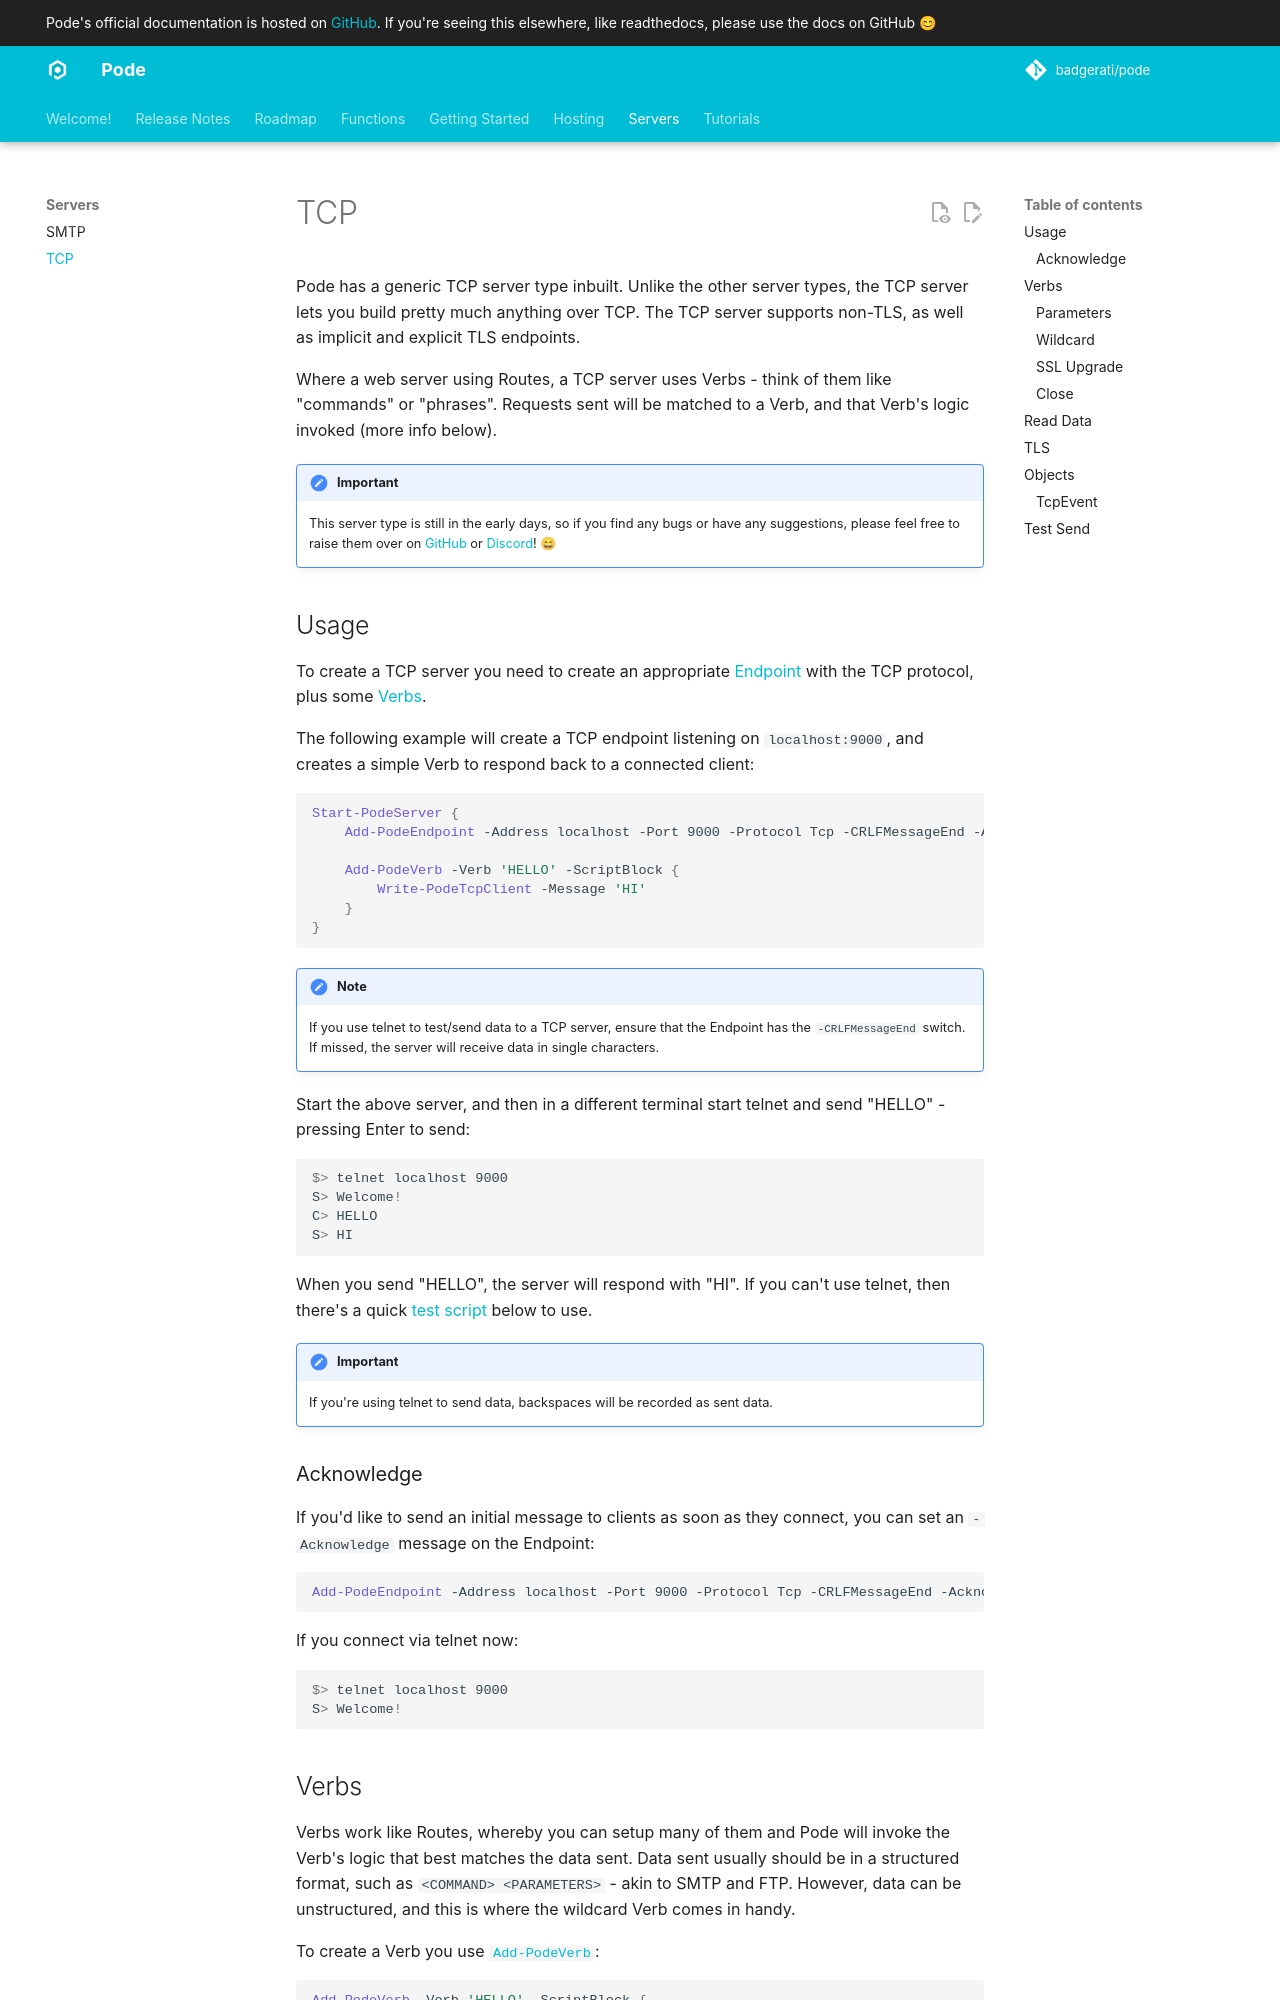

repository: Badgerati/Pode · page: 2.14.2/Servers/TCP/index.html · generator: mkdocs

# TCP

Pode has a generic TCP server type inbuilt. Unlike the other server types, the TCP server lets you build pretty much anything over TCP. The TCP server supports non-TLS, as well as implicit and explicit TLS endpoints.

Where a web server using Routes, a TCP server uses Verbs - think of them like "commands" or "phrases". Requests sent will be matched to a Verb, and that Verb's logic invoked (more info below).

!!! important
    This server type is still in the early days, so if you find any bugs or have any suggestions, please feel free to raise them over on [GitHub](https://github.com/badgerati/pode) or [Discord](https://discord.gg/fRqeGcbF6h)! 😄

## Usage

To create a TCP server you need to create an appropriate [Endpoint](../../Tutorials/Endpoints/Basics) with the TCP protocol, plus some [Verbs](#verbs).

The following example will create a TCP endpoint listening on `localhost:9000`, and creates a simple Verb to respond back to a connected client:

```powershell
Start-PodeServer {
    Add-PodeEndpoint -Address localhost -Port 9000 -Protocol Tcp -CRLFMessageEnd -Acknowledge 'Welcome!'

    Add-PodeVerb -Verb 'HELLO' -ScriptBlock {
        Write-PodeTcpClient -Message 'HI'
    }
}
```

!!! note
    If you use telnet to test/send data to a TCP server, ensure that the Endpoint has the `-CRLFMessageEnd` switch. If missed, the server will receive data in single characters.

Start the above server, and then in a different terminal start telnet and send "HELLO" - pressing Enter to send:

```powershell
$> telnet localhost 9000
S> Welcome!
C> HELLO
S> HI
```

When you send "HELLO", the server will respond with "HI". If you can't use telnet, then there's a quick [test script](#test-send) below to use.

!!! important
    If you're using telnet to send data, backspaces will be recorded as sent data.

### Acknowledge

If you'd like to send an initial message to clients as soon as they connect, you can set an `-Acknowledge` message on the Endpoint:

```powershell
Add-PodeEndpoint -Address localhost -Port 9000 -Protocol Tcp -CRLFMessageEnd -Acknowledge 'Welcome!'
```

If you connect via telnet now:

```powershell
$> telnet localhost 9000
S> Welcome!
```

## Verbs

Verbs work like Routes, whereby you can setup many of them and Pode will invoke the Verb's logic that best matches the data sent. Data sent usually should be in a structured format, such as `<COMMAND> <PARAMETERS>` - akin to SMTP and FTP. However, data can be unstructured, and this is where the wildcard Verb comes in handy.

To create a Verb you use [`Add-PodeVerb`](../../Functions/Verbs/Add-PodeVerb):

```powershell
Add-PodeVerb -Verb 'HELLO' -ScriptBlock {
    Write-PodeTcpClient -Message 'HI'
}
```

### Parameters

Also similar to Routes, Verbs support parameters in the format `:<name>`. These parameters will be available in `$TcpEvent.Parameters`:

```powershell
Add-PodeVerb -Verb 'HELLO :username' -ScriptBlock {
    Write-PodeTcpClient -Message "HI, $($TcpEvent.Parameters.username)"
}
```
